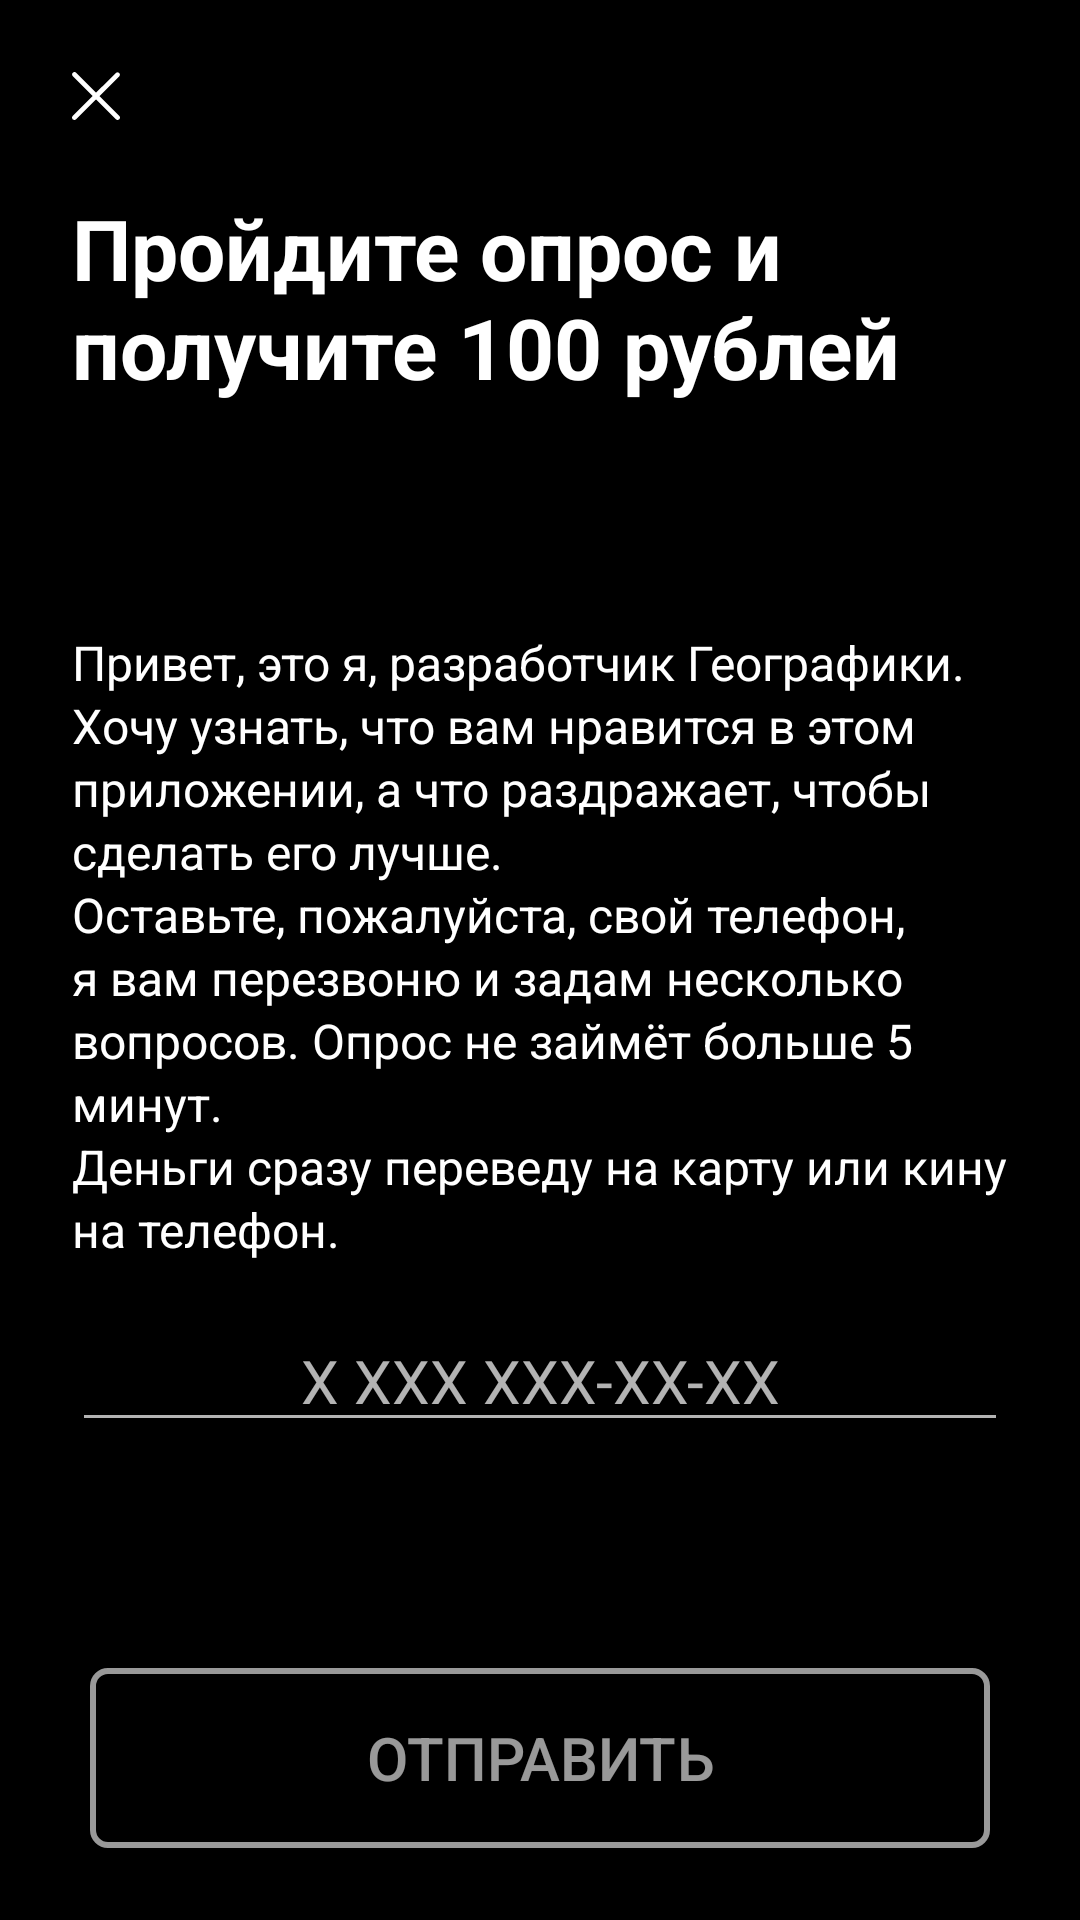

Reconstruct the res/layout file that produces this screen, plus the resources it refers to.
<!-- AndroidManifest.xml: application theme AppTheme -->
<!-- res/layout/fragment_contact_from.xml -->
<?xml version="1.0" encoding="utf-8"?>
<androidx.constraintlayout.widget.ConstraintLayout xmlns:android="http://schemas.android.com/apk/res/android"
    xmlns:tools="http://schemas.android.com/tools"
    xmlns:app="http://schemas.android.com/apk/res-auto"
    android:layout_width="match_parent"
    android:layout_height="match_parent"
    android:clickable="true"
    android:focusable="true"
    android:background="@color/black">

    <ImageView
        android:id="@+id/crossImageView"
        android:layout_width="wrap_content"
        android:layout_height="wrap_content"
        android:padding="24dp"
        android:src="@drawable/ic_cross"
        app:layout_constraintTop_toTopOf="parent"
        app:layout_constraintStart_toStartOf="parent"
        tools:ignore="ContentDescription" />

    <TextView
        android:id="@+id/titleView"
        android:layout_width="0dp"
        android:layout_height="wrap_content"
        android:layout_marginStart="24dp"
        android:layout_marginEnd="24dp"
        android:text="@string/contact_form_title"
        android:textColor="@color/white"
        android:textSize="28sp"
        android:textStyle="bold"
        app:layout_constraintStart_toStartOf="parent"
        app:layout_constraintEnd_toEndOf="parent"
        app:layout_constraintTop_toBottomOf="@id/crossImageView"/>

    <TextView
        android:id="@+id/textView"
        android:layout_width="0dp"
        android:layout_height="wrap_content"
        android:layout_marginStart="24dp"
        android:layout_marginEnd="24dp"
        android:text="@string/contact_form_text"
        android:textColor="@color/white"
        android:textSize="16sp"
        android:lineSpacingMultiplier="1.1"
        app:layout_constraintVertical_chainStyle="packed"
        app:layout_constraintStart_toStartOf="parent"
        app:layout_constraintEnd_toEndOf="parent"
        app:layout_constraintTop_toBottomOf="@id/titleView"
        app:layout_constraintBottom_toTopOf="@id/phoneEditText"/>

    <EditText
        android:id="@+id/phoneEditText"
        android:layout_width="0dp"
        android:layout_height="wrap_content"
        android:layout_marginTop="16dp"
        android:layout_marginStart="24dp"
        android:layout_marginEnd="24dp"
        android:inputType="phone"
        android:textSize="20sp"
        android:hint="@string/contact_form_hint"
        android:gravity="center_horizontal"
        android:autofillHints="phoneNumber"
        app:layout_constraintVertical_chainStyle="packed"
        app:layout_constraintStart_toStartOf="parent"
        app:layout_constraintEnd_toEndOf="parent"
        app:layout_constraintTop_toBottomOf="@id/textView"
        app:layout_constraintBottom_toTopOf="@id/sendButton"
        android:theme="@style/MyEditTextTheme"/>

    <Button
        android:id="@+id/sendButton"
        android:layout_width="wrap_content"
        android:layout_height="wrap_content"
        android:layout_margin="24dp"
        android:background="@drawable/button_menu_shape"
        android:minWidth="300dp"
        android:minHeight="60dp"
        android:text="@string/contact_form_send"
        android:textSize="20sp"
        android:textColor="@color/button_menu_text_color"
        android:enabled="false"
        app:layout_constraintStart_toStartOf="parent"
        app:layout_constraintEnd_toEndOf="parent"
        app:layout_constraintBottom_toBottomOf="parent">
    </Button>

    <ProgressBar
        android:id="@+id/progressBar"
        android:layout_width="32dp"
        android:layout_height="32dp"
        android:indeterminateDrawable="@drawable/progress"
        android:visibility="gone"
        app:layout_constraintStart_toStartOf="@id/sendButton"
        app:layout_constraintEnd_toEndOf="@id/sendButton"
        app:layout_constraintTop_toTopOf="@id/sendButton"
        app:layout_constraintBottom_toBottomOf="@id/sendButton"/>

    <TextView
        android:id="@+id/thanksView"
        android:layout_width="wrap_content"
        android:layout_height="wrap_content"
        android:layout_marginStart="24dp"
        android:layout_marginEnd="24dp"
        android:text="@string/contact_form_thanks"
        android:textColor="@color/white"
        android:textSize="28sp"
        android:textStyle="bold"
        android:visibility="gone"
        app:layout_constraintStart_toStartOf="parent"
        app:layout_constraintEnd_toEndOf="parent"
        app:layout_constraintTop_toBottomOf="@id/crossImageView"
        app:layout_constraintBottom_toTopOf="@id/sendButton"/>

</androidx.constraintlayout.widget.ConstraintLayout>
<!-- resources referenced by this layout -->
<resources>
  <color name="black">#000000</color>
  <color name="white">#ffffff</color>
  <!-- drawable button_menu_shape (drawable) -->
  <?xml version="1.0" encoding="utf-8"?>
  <selector xmlns:android="http://schemas.android.com/apk/res/android">
      <item android:state_enabled="false">
          <shape android:shape="rectangle">
              <corners android:radius="5dp"/>
              <stroke android:width="2dp" android:color="@color/white_pressed"/>
          </shape>
      </item>
      <item android:state_pressed="false">
          <shape android:shape="rectangle">
              <corners android:radius="5dp"/>
              <stroke android:width="2dp" android:color="@color/white"/>
          </shape>
      </item>
      <item android:state_pressed="true">
          <shape android:shape="rectangle">
              <corners android:radius="5dp"/>
              <stroke android:width="2dp" android:color="@color/white_pressed"/>
          </shape>
      </item>
  </selector>
  <!-- drawable ic_cross (drawable) -->
  <?xml version="1.0" encoding="utf-8"?>
  <vector xmlns:android="http://schemas.android.com/apk/res/android"
          android:width="16dp"
          android:height="16dp"
          android:viewportWidth="241.171"
          android:viewportHeight="241.171">
      <path
              android:fillColor="#FFFFFF"
              android:pathData="M138.138,120.754l99.118,-98.576c4.752,-4.704 4.752,-12.319 0,-17.011c-4.74,-4.704 -12.439,-4.704 -17.179,0l-99.033,98.492L21.095,3.699c-4.74,-4.752 -12.439,-4.752 -17.179,0c-4.74,4.764 -4.74,12.475 0,17.227l99.876,99.888L3.555,220.497c-4.74,4.704 -4.74,12.319 0,17.011c4.74,4.704 12.439,4.704 17.179,0l100.152,-99.599l99.551,99.563c4.74,4.752 12.439,4.752 17.179,0c4.74,-4.764 4.74,-12.475 0,-17.227L138.138,120.754z" />
  </vector>
  <!-- drawable progress (drawable) -->
  <?xml version="1.0" encoding="utf-8"?>
  <rotate xmlns:android="http://schemas.android.com/apk/res/android"
      android:fromDegrees="0"
      android:pivotX="50%"
      android:pivotY="50%"
      android:toDegrees="360">
  
      <shape
          android:innerRadiusRatio="3"
          android:shape="ring"
          android:thicknessRatio="8"
          android:useLevel="false">
  
          <size
              android:width="32dp"
              android:height="32dp" />
  
          <gradient
              android:angle="0"
              android:endColor="#00ffffff"
              android:startColor="@color/white"
              android:type="sweep"
              android:useLevel="false" />
      </shape>
  </rotate>
  <string name="contact_form_hint">X XXX XXX-XX-XX</string>
  <string name="contact_form_send">Отправить</string>
  <string name="contact_form_text">Привет, это я, разработчик Географики.\nХочу узнать, что вам нравится в этом приложении, а что раздражает, чтобы сделать его лучше.\nОставьте, пожалуйста, свой телефон, я вам перезвоню и задам несколько вопросов. Опрос не займёт больше 5 минут.\nДеньги сразу переведу на карту или кину на телефон.</string>
  <string name="contact_form_thanks">Спасибо!</string>
  <string name="contact_form_title">Пройдите опрос и получите 100 рублей</string>
  <style name="MyEditTextTheme">
          <item name="colorControlActivated">@color/white</item>
      </style>
  <style name="AppTheme" parent="Theme.AppCompat.NoActionBar">
          
          <item name="android:windowFullscreen">true</item>
      </style>
  <color name="white_pressed">#99ffffff</color>
</resources>
